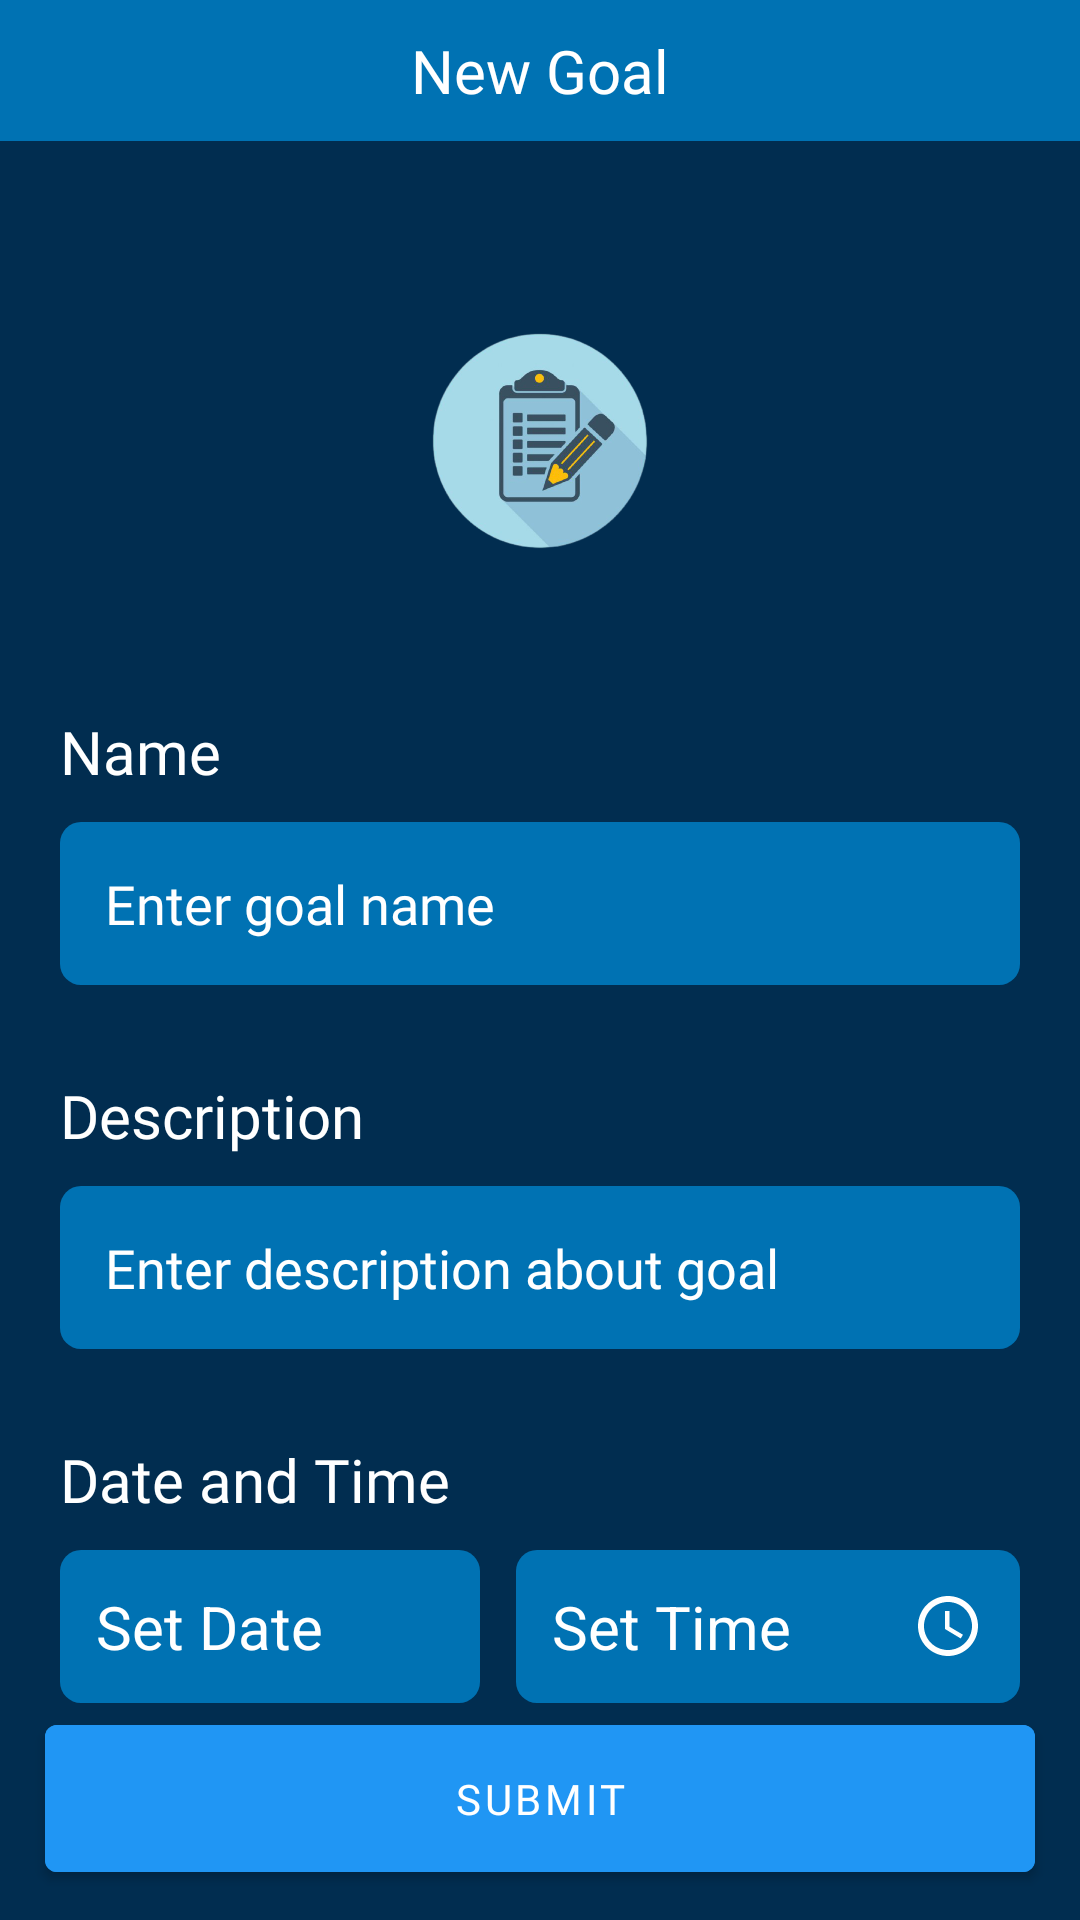

Reconstruct the res/layout file that produces this screen, plus the resources it refers to.
<!-- AndroidManifest.xml: activity theme Theme.Goals -->
<!-- res/layout/activity_task_goal.xml -->
<?xml version="1.0" encoding="utf-8"?>
<layout>

    <RelativeLayout xmlns:android="http://schemas.android.com/apk/res/android"
        xmlns:app="http://schemas.android.com/apk/res-auto"
        xmlns:tools="http://schemas.android.com/tools"
        android:layout_width="match_parent"
        android:layout_height="match_parent"
        android:background="@color/app_background_navy_blue"
        tools:context=".ui.task.TaskGoalActivity">

        <RelativeLayout
            android:id="@+id/relativeLayoutNewGoal"
            android:layout_width="match_parent"
            android:layout_height="wrap_content"
            android:background="@color/app_background"
            android:padding="10dp">

            <ImageView
                android:id="@+id/ibProfileBackNewGoal"
                android:layout_width="wrap_content"
                android:layout_height="wrap_content"
                android:paddingLeft="5dp"
                android:scaleType="fitXY"
                android:src="@drawable/ic_back_arrow" />

            <TextView
                android:layout_width="wrap_content"
                android:layout_height="wrap_content"
                android:layout_centerHorizontal="true"
                android:fontFamily="@font/roboto"
                android:text="New Goal"
                android:textColor="@color/white"
                android:textSize="20sp" />

        </RelativeLayout>

        <ImageView
            android:id="@+id/ivNewGoalImage"
            android:layout_width="100dp"
            android:layout_height="100dp"
            android:layout_below="@id/relativeLayoutNewGoal"
            android:layout_centerHorizontal="true"
            android:layout_marginTop="50dp"
            android:layout_marginBottom="20dp"
            android:src="@drawable/tasks_imge_preview" />

        <LinearLayout
            android:layout_width="match_parent"
            android:layout_height="wrap_content"
            android:layout_below="@+id/ivNewGoalImage"
            android:layout_marginStart="20dp"
            android:layout_marginTop="20dp"
            android:layout_marginEnd="20dp"
            android:layout_marginBottom="20dp"
            android:orientation="vertical">

            <TextView
                android:layout_width="wrap_content"
                android:layout_height="wrap_content"
                android:layout_marginBottom="10dp"
                android:fontFamily="@font/roboto_light"
                android:text="Name"
                android:textColor="@color/white"
                android:textSize="20sp" />

            <com.google.android.material.textfield.TextInputEditText
                android:id="@+id/TaskName"
                android:layout_width="match_parent"
                android:layout_height="wrap_content"
                android:layout_marginBottom="15dp"
                android:background="@drawable/bg_rectangle"
                android:fontFamily="@font/roboto_thin"
                android:hint="Enter goal name"
                android:padding="15dp"
                android:textColor="@color/white"
                android:textColorHint="@color/white" />

            <TextView
                android:layout_width="wrap_content"
                android:layout_height="wrap_content"
                android:layout_marginTop="15dp"
                android:layout_marginBottom="10dp"
                android:fontFamily="@font/roboto_light"
                android:text="Description"
                android:textColor="@color/white"
                android:textSize="20sp" />

            <com.google.android.material.textfield.TextInputEditText
                android:id="@+id/TaskDescription"
                android:layout_width="match_parent"
                android:layout_height="wrap_content"
                android:layout_marginBottom="15dp"
                android:background="@drawable/bg_rectangle"
                android:fontFamily="@font/roboto_thin"
                android:hint="Enter description about goal"
                android:padding="15dp"
                android:textColor="@color/white"
                android:textColorHint="@color/white" />

            <TextView
                android:layout_width="wrap_content"
                android:layout_height="wrap_content"
                android:layout_marginTop="15dp"
                android:layout_marginBottom="10dp"
                android:fontFamily="@font/roboto_light"
                android:text="Date and Time"
                android:textColor="@color/white"
                android:textSize="20sp" />

            <LinearLayout
                android:layout_width="match_parent"
                android:layout_height="wrap_content"
                android:weightSum="2">

                <TextView
                    android:id="@+id/addToDateTask"
                    android:layout_width="wrap_content"
                    android:layout_height="wrap_content"
                    android:layout_marginRight="6dp"
                    android:layout_weight="1"
                    android:background="@drawable/bg_rectangle"
                    android:drawableRight="@drawable/ic_baseline_calendar"
                    android:drawablePadding="15dp"
                    android:padding="12dp"
                    android:paddingVertical="10dp"
                    android:text="Set Date"
                    android:textColor="@color/white"
                    android:textSize="20dp" />

                <TextView
                    android:id="@+id/addTimeTask"
                    android:layout_width="wrap_content"
                    android:layout_height="wrap_content"
                    android:layout_marginLeft="6dp"
                    android:layout_weight="1"
                    android:background="@drawable/bg_rectangle"
                    android:drawableRight="@drawable/ic_baseline_access_time"
                    android:padding="12dp"
                    android:paddingVertical="10dp"
                    android:text="Set Time"
                    android:textColor="@color/white"
                    android:textSize="20dp" />
            </LinearLayout>


        </LinearLayout>

        <com.google.android.material.button.MaterialButton
            android:id="@+id/submitTask"
            android:layout_width="match_parent"
            android:layout_height="wrap_content"
            android:layout_alignParentBottom="true"
            android:layout_marginHorizontal="15dp"
            android:layout_marginBottom="10dp"
            android:backgroundTint="@color/navigation_color"
            android:fontFamily="@font/roboto"
            android:gravity="center"
            android:padding="15dp"
            android:text="submit"
            android:textColor="@color/white" />

    </RelativeLayout>
</layout>
<!-- resources referenced by this layout -->
<resources>
  <color name="app_background">#0072B3</color>
  <color name="app_background_navy_blue">#012D50</color>
  <color name="navigation_color">#2096F4</color>
  <color name="white">#FFFFFFFF</color>
  <!-- drawable bg_rectangle (drawable) -->
  <?xml version="1.0" encoding="utf-8"?>
  <shape xmlns:android="http://schemas.android.com/apk/res/android" android:shape="rectangle">
      <corners android:radius="7dp"/>
      <solid android:color="@color/app_background"/>
  
  </shape>
  <!-- drawable ic_baseline_access_time (drawable) -->
  <vector xmlns:android="http://schemas.android.com/apk/res/android"
      android:width="24dp"
      android:height="24dp"
      android:viewportWidth="24"
      android:viewportHeight="24"
      android:tint="@color/white">
    <path
        android:fillColor="@android:color/white"
        android:pathData="M11.99,2C6.47,2 2,6.48 2,12s4.47,10 9.99,10C17.52,22 22,17.52 22,12S17.52,2 11.99,2zM12,20c-4.42,0 -8,-3.58 -8,-8s3.58,-8 8,-8 8,3.58 8,8 -3.58,8 -8,8z"/>
    <path
        android:fillColor="@android:color/white"
        android:pathData="M12.5,7H11v6l5.25,3.15 0.75,-1.23 -4.5,-2.67z"/>
  </vector>
  <!-- drawable tasks_imge_preview: png bitmap (drawable, 80425 bytes) -->
  <style name="Theme.Goals" parent="Theme.MaterialComponents.DayNight.NoActionBar">
          
          <item name="colorPrimary">@color/app_background_navy_blue</item>
          <item name="colorPrimaryVariant">@color/app_background_navy_blue</item>
          <item name="colorOnPrimary">@color/white</item>
          
          <item name="colorSecondary">@color/teal_200</item>
          <item name="colorSecondaryVariant">@color/teal_700</item>
          <item name="colorOnSecondary">@color/black</item>
          
          <item name="android:statusBarColor" tools:targetApi="l">?attr/colorPrimaryVariant</item>
          
  
      </style>
  <color name="teal_200">#FF03DAC5</color>
  <color name="teal_700">#FF018786</color>
  <color name="black">#FF000000</color>
</resources>
